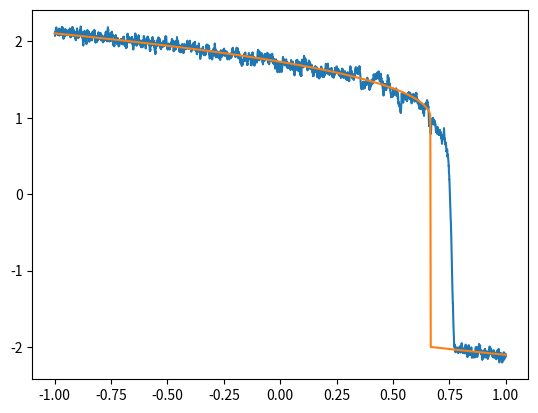

This figure's Python source:
import numpy as np
import tqdm
import scipy.integrate
import matplotlib.pyplot as plt

def f_auto(x,t,mu):                                             #why t?
    return x - x**3 /3.0 - mu
def f(x,t,epsilon):
    return f_auto(x,t,t)/epsilon


def find_equilibria(mus):
    forward_stable = np.zeros_like(mus)
    for idx in tqdm.trange(mus.size):
        mu=mus[idx]
        sol = scipy.integrate.solve_ivp(lambda t,x:f_auto(x,t,mu),(0.0,100),[2.0],method="BDF")
        forward_stable[idx] = sol.y[0,-1]
    return forward_stable


mus = np.linspace(-1,1,1000)
upper = find_equilibria(mus)

epsilon = 0.01
Tstart = -1.0
Tend   = +1.0
npoints = 5000

dt = (Tend - Tstart)/npoints
xs = np.zeros(npoints)
ts = np.linspace(Tstart,Tend,npoints)
xs[0] = upper[0] 

W = np.random.normal(scale=np.sqrt(dt),size=xs.size)

for i in tqdm.trange(npoints-1):
    xs[i+1] = xs[i] + f(xs[i],ts[i],epsilon) * dt + W[i]

plt.plot(ts,xs)
plt.plot(mus,upper)
plt.show()
